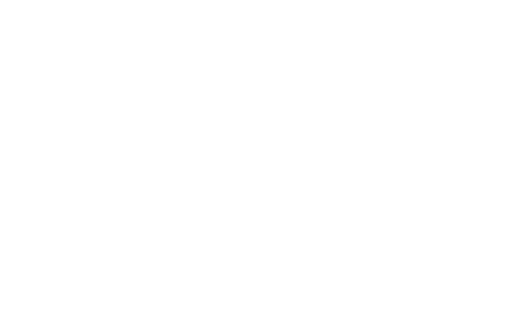
t = 0.00 s
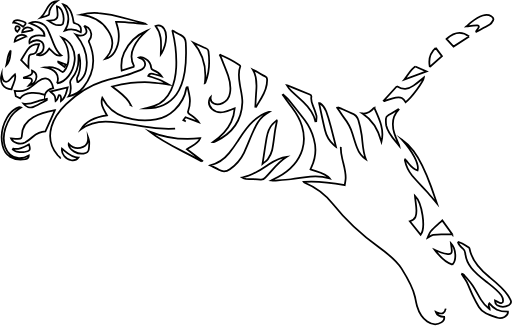
t = 2.00 s
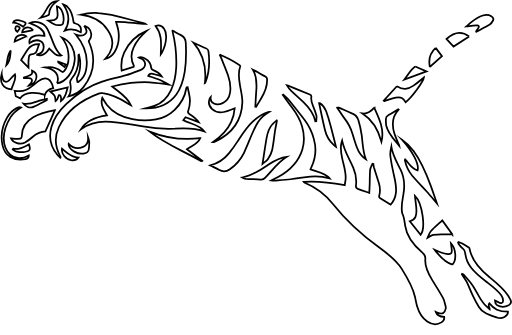
t = 4.00 s
t = 6.00 s: frame unchanged from t = 4.00 s, image omitted
t = 8.00 s: frame unchanged from t = 4.00 s, image omitted
t = 10.00 s: frame unchanged from t = 4.00 s, image omitted

The animated SVG that drew these frames (rendered in a browser with its animation timeline set to each time). Animation: 2 CSS @keyframes rules; frames cover the first 10.00 s.

<svg id="Layer_1" data-name="Layer 1" xmlns="http://www.w3.org/2000/svg" viewBox="0 0 584.25 382.43" style=""><defs><style>.cls-1{fill:none;}.cls-2,.cls-3{fill:#fff;}.cls-2{stroke:#000;stroke-miterlimit:10;stroke-width:2px;}</style></defs><title>tiger_outline</title><path class="cls-1 AXQNFRJU_0" d="M643.52,743c.17-.12.34-.25.49-.38h0C643.86,742.73,643.69,742.86,643.52,743Z" transform="translate(-552.98 -365.49)"></path><path class="cls-2 AXQNFRJU_1" d="M1090.92,390.71c3.87-3.14,7.95-6,13.14-7.54,3.35-1,6.59-1,9.62.81,2.08,1.23,3,3,2,4.94-.9,1.69-2,3.59-3.71,4.6-4.92,3-10.18,5.51-15.3,8.22-.09-.18-.17-.37-.26-.56.93-1.38,2-2.7,2.76-4.14s.06-2.64-1.78-2.6a86.22,86.22,0,0,0-8.78.78,15.86,15.86,0,0,1-3.45.5C1087.06,394.05,1088.93,392.33,1090.92,390.71Zm-2.49,16.47-17.81,11.44c-2.81-3-5.38-5.78-8-8.59C1070.93,402.34,1080.27,400.85,1088.43,407.18Zm-19.06,226c-3.77,0-7.51-.06-11.24,0a77.19,77.19,0,0,0-10.68.53c-2,.32-3.74,1.79-6.36,3.13,1.29-2.77,1.85-5.46,3.58-7.4,3.19-3.58,7-6.72,10.63-10,.86-.8,1.7-1.62,2.46-2.35C1061.56,622.35,1065.37,627.65,1069.37,633.21Zm-41.11-27.51c-.07-4.8-1-9.6-1.51-14.4-.08-.69-.13-1.39-.21-2.25,8.39,8,12.59,36.81,6.54,44.45l-12.39-15.39C1027.87,616,1028.32,610.78,1028.26,605.7Zm-5-39.86a39.55,39.55,0,0,1-8.12-16.93,5.06,5.06,0,0,1-.12-.87c0-.11.14-.23.31-.5,4.56,4.34,6.89,10.5,14.25,12.45,2-6.89-5.57-21.43-17.86-35a55.93,55.93,0,0,1,13.26,12.9c9.43,12.59,14.87,26.6,20,40.73,2.3,6.4,4.48,12.84,6.64,19-3.79-4.4-7.62-9-11.64-13.48C1034.43,578.06,1028.56,572.12,1023.25,565.84Zm27-145.69c2.46,3.31,4.81,6.46,7.12,9.55l-13.23,11.73-.73-.27C1042,433.35,1043.48,426.21,1050.25,420.15Zm-23.34,21.31,12.85,5.51-25.29,9.28C1018.84,451,1021.36,445.18,1026.91,441.46Zm-21,22.51c7.28,4.48,12.1,3.95,19-.72,4.21-2.85,8-6.21,11.85-9.3-.49,4.81-14.11,23.31-20.93,28.26-2.51-4.91-5.17-6.32-11.19-5.24-3.74.66-7.3,2-10.93,3.11-.77.23-1.5.55-2.25.82l-.58-.53ZM1003,517.72c1.26,4.21,3.31,8.26,5,12.38a7.19,7.19,0,0,1,.68,2c-5.94-7.36-13-14.24-14.94-23.37a33.65,33.65,0,0,1-.27-7.84c0-1.75,1.15-3,3-4,3.81-2.05,7.36-4.44,11-6.68l.46.44C1000,498.88,1000.15,508.18,1003,517.72Zm-23-29.31c5.76,12.74,12,25,8.31,38.88C985,514.72,979.42,503.22,966.7,495,973,495.72,976.61,492.59,980.05,488.41Zm-41.58-.55c1.86.79,3.74,1.56,5.59,2.38,3.27,1.44,6.42,3.16,9.83,4.31,4.34,1.46,7,4.18,8,7.74a115.4,115.4,0,0,1,3.92,17.36c1.2,9.27,1.11,18.68,4.82,27.66-5.42-3.41-8.33-8.18-10.24-13.39s-3.52-10.54-5.11-15.84A53.79,53.79,0,0,0,945.66,500c-2.93-3.71-5.31-7.74-7.94-11.63ZM918,483a20,20,0,0,1,7.2,9.52c2,5.49,3.63,11.1,5.14,16.71,2.15,7.93,4,15.91,6,23.68a30.5,30.5,0,0,1-2.55-1.95A32.37,32.37,0,0,1,924,514.52c-2.57-10.39-4.62-20.87-6.89-31.32Zm-35.83-19.57c8.11,3.33,16.2,6.7,24.33,10,1.54.63,2.09,1.28,1.78,2.83-.75,3.73.75,7.21,2.11,10.69a84.24,84.24,0,0,1,3.65,10.46c.5,2-.07,4.24-.17,6.37l-1,.07c-1.94-8.46-7-15.51-13.62-21.78-4.49-4.22-9.18-8.29-13.63-12.54a31.38,31.38,0,0,1-5.18-6.63C881,463.05,881.62,463.18,882.18,463.41Zm-13,39.27c-.86,4.41-1.69,8.05-2.26,11.72-1.16,7.53-1.85,15.13-3.43,22.6-.75,3.56-2.76,7-4.86,10.24-1.3,2-3.86,3.36-6.05,5.16,1.61-10.29,3-19.91,4.65-29.5,1-5.67,2.56-11.21,6.85-15.85A63.82,63.82,0,0,1,869.13,502.68Zm-22.42-54.95c2.95,1.63,5.75,3.47,8.8,4.94a3.49,3.49,0,0,1,2.2,3.52c.37,7.63-2.59,14.5-6.48,21.16-2,3.38-4,6.74-6,10.11l-.94-.13c.36-6.11.64-12.22,1.11-18.33.62-8.13.94-16.2-3.88-23.89C843.26,446,845,446.8,846.71,447.73Zm-96.77-45.89a6.41,6.41,0,0,1,.27-1.2c3.28,1.79,6.14,3.46,9.14,4.94,4,2,5.35,4.71,5.55,8.73.56,11.13.61,22.22-1.22,33.26-1.5,9-3.77,17.95-9.55,25.74q-12,16.26-35.48,15.9c3.8-1,7.26-1.62,10.42-2.81,9.5-3.58,15.29-10.11,19-18.12,3.88-8.39,5.49-17.16,5.92-26.13A143.94,143.94,0,0,0,749.94,401.84Zm-9.79-3.62c2.24,3.3,2.53,7,2.29,10.63a39.08,39.08,0,0,1-4.94,16.91c-.33.59-.75,1.13-1.12,1.69.23-11.12,2-22.31-6-32.27A8.36,8.36,0,0,1,740.15,398.22Zm-34.08,43.33-14.32,4.63c-1-7.47-.32-14.23,2.76-20.65,5.17-10.75,12.93-19.7,25.75-24.83-6.29,5.4-11.53,11.4-14.72,18.56A24.34,24.34,0,0,0,706.07,441.55ZM665.25,380.5c12,.73,23.4,3.83,34.76,7,5.88,1.62,11.79,3.15,17.68,4.73a3.33,3.33,0,0,1,1.32.65c-11.3-.46-22.36-3-33.7-2.49.94,3.47,2.16,6.76,2.67,10.13,1.27,8.41.52,16.65-4.3,24.32a17.81,17.81,0,0,1-10.83,8,63.25,63.25,0,0,0,5.11-6.7c5.17-9,3.69-17.84-2-26.22-6.85-10.14-17.16-16.14-31.06-17.6A61.93,61.93,0,0,1,665.25,380.5Zm-44.55,93c-2.23,2.22-1.08,5.79-4.39,7.51-.33-2.16-.15-4.38-1.09-6.16s-3-3-4.85-4.8l19.71-4.81c-1.68,5.61-1.81,11.39-7.68,15.61C622.42,478.12,623.73,475.46,620.7,473.52Zm-16.59.31A37.65,37.65,0,0,0,589,471.54c-5.4.31-10.1,1.67-13.11,6.17l-5-2.43c-.49-2.29-.88-4.17-1.3-6.13a56.74,56.74,0,0,0,5.95.5A21.4,21.4,0,0,0,588.05,465c3-2.2,5.8-4.56,8.7-6.84,6.76-5.31,12.83-3.93,15.61,3.58.49,1.31.77,2.67,1.21,4.26C608.42,467.06,605.22,469.42,604.11,473.83Zm2.88,5.52c-5.29,2.74-10.44,5.69-15.91,8.14-3.88,1.74-8.6.11-11.53-3.79,7.11,1.4,12.49-1.46,18.19-3.35,2.79-.92,5.77-1.43,8.66-2.13Zm-23.87-72.54-13.51,6.24C570.15,406.41,576.49,403.44,583.12,406.81ZM570.53,397c.19-.67,1-1.69,1.55-1.69a4.57,4.57,0,0,1,2.78,1.08,2,2,0,0,1,.31,2,25.83,25.83,0,0,1-2.57,3.46C570.57,400.39,570,398.77,570.53,397Zm14.2,57.63c-1.47.09-3,0-4.44,0,0-.19-.11-.38-.16-.58,1.62-.59,3.22-1.23,4.86-1.77,4.27-1.42,5.09-2.55,4.41-6.23,3.43,1.31,5.31,4,5.11,7.33-.27,4.44-4,8.5-8.8,9.77,1-1.21,2.43-2.45,3.16-3.95C590.32,456.17,588.52,454.35,584.73,454.6Zm3.92-27.06a3.29,3.29,0,0,0-2.45,1.6,24.8,24.8,0,0,0-.79,5.82c-.12,2.46,0,4.92,0,7.74L577,434c2.25-3.63,4.58-7.75,7.29-11.68,2.87-4.18,7.2-6.51,13.17-6.41-.89,2.57-1.67,5-2.58,7.45S592,427.35,588.65,427.54ZM618,460.72c1.5-4.19,1.71-8.23-1.26-12s-7.39-5.26-12.48-6.23a40,40,0,0,1,5-.44A21.34,21.34,0,0,1,622.91,447c1.4,1.2,2,1,3.11-.28,5.43-6.55,5.81-13.91,4.73-21.45a33.85,33.85,0,0,0-7.38-17c10,3.68,16,15.06,14.65,26.69C636.5,448.14,628.26,458.87,618,460.72Zm.78-24.4.37-.54,8.78,3.31L626.47,442Zm14.28,24.38a5.89,5.89,0,0,1,1.51-5.27c5.95-7,8.12-15,7.89-23.6q0-1.75-.06-3.51c0-.13.1-.26.64-.47a54.72,54.72,0,0,1,1.26,6.52c.51,6.76-.05,13.38-3.38,19.74-.7,1.34.18,3.29.33,4.95l1,.07a21.77,21.77,0,0,0,8.88-13.93c2.94-14.79-1.73-28-11.79-40.25,3.84,1.51,7.84,2.3,11-.73s.92-5.85-1-8.63l.57-.39a23.13,23.13,0,0,1,4,2.33c3.68,3.24,4.22,9.77,1.09,13.45a2.38,2.38,0,0,0-.32,3c7.75,18,5.79,35.19-6.72,51.26-3.87,5-9.28,8.49-16.88,10.31C634.77,470.54,634,465.61,633.08,460.7Zm-1.28-85.1c3,4.35,4.13,9.23,4.9,14.16a2.53,2.53,0,0,0,2.37,2.54c4.91,1.09,7.17,4.91,6,9.93-5.73-3.41-11.61-4.29-18.17-1.85,6.44-10.3,4.91-20.1-1.78-29.85A11.65,11.65,0,0,1,631.8,375.6ZM624,379.09a20.41,20.41,0,0,1,.85,13,3,3,0,0,1-1.8,1.7,11.31,11.31,0,0,1-8.87-1c-2-1-3.77-2.26-6.12-3.68,1.64-.1,2.78-.13,3.9-.24,4.29-.43,6.66-2.34,6.7-6,0-3.3-.54-6.61-.85-10C621.23,373.74,622.9,376.26,624,379.09Zm-16.6-5.32c2.83-4.78,5.71-6.72,10.77-7-4.43,3.1-7.52,6.52-8.73,11-.43,1.61,0,4-1.12,4.72-2.54,1.57-5.8,2.3-9,3.14C603.42,382.23,605,377.8,607.38,373.77Zm-.8,24.25c2.8,5.06,4.68,10.49,6.86,15.79s4.09,10.89,9.4,14.89a8.14,8.14,0,0,1-7.78-2.06c-2-1.76-3.86-3.69-5.94-5.71-2.27,3.66-4.65,7-9.68,7.73-1.35.19-2.83-.34-4.26-.54l.18-.67c4-.7,6.48-2.81,7.11-6.31.58-3.24.46-6.53-3.14-8.48-4.79-2.61-9-.84-12.8,2.09-1.33-6.76,6.16-10.31,17.07-8.22.55-5.24-5.44-10.49-16.7-14.61C594,388.84,602.89,391.34,606.58,398Zm-15.83,1.78-12.6,2.66a6.47,6.47,0,0,1,4.61-5.44C585.36,396.31,588.34,397.29,590.75,399.8Zm-16-11.05a31.56,31.56,0,0,1,5.28,1.62c2.38.84,2.67,1.57,1.34,3.44a23.52,23.52,0,0,1-2.08,2.22c-3.4-2.32-6.47-5-11.37-4.82C569.22,388.12,571.86,388.28,574.78,388.75ZM565.15,423c-.78,5.78-.07,11.9-5,16.77C561.57,434.11,561.17,428.08,565.15,423Zm-10.42,27.19a47.1,47.1,0,0,0,1.57,6.24c1,2.61,3.89,3.21,6.28,1.35a36.84,36.84,0,0,0,3.73-3.87c1.07-1.1,2.19-2.17,3.6-3.56,2,6.6-2.78,11.52-3.9,17.07C556.81,466.55,552,460.09,554.73,450.17Zm27.26,97c-13.92,2.27-23.6-3.61-26.31-16.08-2.37-10.93-.44-21.42,5.24-31.34a27.43,27.43,0,0,1,10.9-10.86c1.42-.76,3-1.84,5.12-.77-5,3-9.25,6.57-12,11.1-6.61,10.85-10.37,22.2-6.07,34.39a22.16,22.16,0,0,0,5.57,8.49c5.29,5,14.14,5.14,21.28.92C585.85,545.45,584.72,546.7,582,547.15ZM580.92,539c-2.85.58-6.13.14-9.09-.37-1.59-.28-2.91-1.69-4.36-2.6l.45-.81c7.28,1.77,12.49-2,18.06-4.89C587.87,536.53,587.55,537.69,580.92,539ZM590,521.87a51.52,51.52,0,0,1-8.58,6.23c-5.66,3-13.63.46-16-4.64,2.64.16,5.34.53,8,.43,3.93-.16,4.36-.75,4.44-4.09.2-8.7,4.39-15.57,12.91-20.53,7.21-4.2,15.24-6.54,23.73-7.89a7.71,7.71,0,0,1,1.07-.06c-3.64,8.09-7.22,16-10.88,24.19C598.87,515.68,594.21,518.35,590,521.87Zm32.2,23.28-.48.41a37.83,37.83,0,0,1-3-2.82c-8.53-9.85-10.41-20.8-7.1-32.5,2.81-9.9,8.85-18.37,16.73-25.88,11.57-11,24.59-20.53,41.12-25.72,9-2.83,18.42-4.71,27.52-7.33,5.26-1.51,10.31-3.58,15.39-5.54,3.67-1.41,6.36-3.7,6.16-7.38s-2.88-5.79-6.88-6.83c-.14,0-.24-.18-.53-.42,3-1,5.45,0,7.66,1.35a12.8,12.8,0,0,1,6.61,10.21c.14,1.56.8,2.27,2.37,2.9,3.83,1.53,7.23,3.59,9.54,7-.7-.24-1.39-.5-2.11-.7-2.6-.72-5.22-1.41-7.82-2.15-2.77-.78-4.48.08-5.28,2.37,4,1.37,8.2,2.53,12.08,4.17s7.3,3.71,11.18,5.72c-7.6-.94-14.67-2.26-21.8-2.57a143.23,143.23,0,0,0-21.32.78A188.69,188.69,0,0,0,681,464.23c7.72,6.58,17.09,11.66,21.32,21.42-1.55-.91-2.55-1.46-3.51-2.06-8.66-5.4-17.73-10.08-28.52-11.69a8.8,8.8,0,0,0-4,.13c-21.38,7.74-37.61,20-46.27,38.72-5.16,11.11-4.46,22.18,1.51,33,.21.4.42.8.62,1.21C622.2,545,622.17,545.08,622.17,545.15Zm12,3.28c-6.43-1.07-11.55-7.27-10.59-13.27,5.57,4.57,10.29,10,18.83,10.24C640.47,548.13,637.82,549.05,634.14,548.43Zm20.13-13.07c-.51,3.63-1.87,4.67-6.15,5.42-6.83,1.19-15.76-3.85-16.87-9.54a8.64,8.64,0,0,1,0-1.41c4.71,4.9,10.27,6.11,16.44,3.34,5.09-2.29,6.05-6.4,5.64-11a23.61,23.61,0,0,1,1.31,4.94A44.31,44.31,0,0,1,654.27,535.36Zm128.88,14.49c-19.77-11.42-41.78-20-59.48-34.13a117.26,117.26,0,0,0,57.67,7.57c-2.38,6.38-9.41,8.53-15.15,12.66l17.57,13.25Zm-30.44-37.48a157.82,157.82,0,0,1-36.83-2.59c-12-2.13-24.12-4-36.3-5.14-12.63-1.21-24.5,1.12-34.43,8.55,6.16-10.21,17-14.2,29.75-16-3.54-6.3-7.91-12.33-5.32-20,1.91,2.94,3.38,5.63,5.29,8.07,7,8.87,17,13.86,29,16.19a71,71,0,0,0,27.06.35,41.73,41.73,0,0,0,21.25-11c7.21-6.87,11.74-14.84,13.16-24a5.85,5.85,0,0,1,.29-1.07,2.61,2.61,0,0,1,.36-.53l1-.07c.82,3.91,1.91,7.79,2.4,11.73a33.69,33.69,0,0,1-1.84,15.63c-.53,1.47-.1,2.21,1.32,3,4.2,2.53,8.12,5.33,10.8,9.47l-15.1-5.61-2.47,3.35c8.12,4.29,18.5,5.25,24,12.83C775.34,511.28,764,511.72,752.71,512.37Zm34-51.63c1.87-16.64-.5-32.22-12.82-46.39,2.4,1.08,4.38,2,6.35,2.86,2.49,1.14,4.89,2.48,7.5,3.38,1.93.66,2.79,1.54,3,3.28,1.62,12,1.31,23.78-3.35,35.3C787.23,459.69,787,460.21,786.75,460.74Zm5.3,17.7a6.25,6.25,0,0,1,1.3-2c-.48,3.09.41,5.61,3.61,7.24,3.41,1.73,6.73,1.18,10-.47a15,15,0,0,0,8.35-11.05c1.38-6.87.2-13.62-2-20.17-2.34-6.86-5.31-13.58-8-20.35-.43-1.08-1-2.12-1.48-3.18l.49-.45c3.91,1.89,7.9,3.68,11.72,5.7,3.42,1.81,6.7,3.84,9.95,5.87.6.38,1.29,1.38,1.1,1.84-3,7.23-1.46,14.44-.24,21.7,1.1,6.5,2.89,13.07,2.64,19.56-.73,19.33-10.34,34.58-30.65,44.28-.52.25-1.06.47-1.61.68a6,6,0,0,1-1.13.06c9.25-6.39,16.32-13.64,20.54-22.7a46.13,46.13,0,0,0,4.13-15.93c-4,1.44-8,3.37-12.36,4.27C797.69,495.53,788.91,487.34,792.05,478.44Zm23.21,80.19c-3.8,2.73-7.7,3.26-12,.94-3.33-1.78-6.75-3.43-10.33-5.24a41.28,41.28,0,0,0,21.44-14,151.72,151.72,0,0,0,9.31-12.88C829,519.3,834,510.9,841.66,504c5-4.49,10.43-8.5,17.42-10.66a2.76,2.76,0,0,1,1-.1c-11.68,6.2-15.79,16.48-20.12,26.64-2.85,6.66-5.43,13.41-8.55,20A49.09,49.09,0,0,1,815.26,558.63Zm35,11.87c-5.56-.36-11.13-.49-16.68-.88a12,12,0,0,1-4.21-1.49c12.07-2.1,21-8.65,30.09-14.79,7.55-5.07,14.57-8.13,20.79-8.78-10.28,6.34-16.58,15.67-24.57,23.73A6.38,6.38,0,0,1,850.29,570.5Zm15.58,1.26a27,27,0,0,1-3.35-.22c3-1.52,5.41-2.68,7.75-4,13.8-7.6,23.6-17.77,27.77-31.51,2.68-8.84,2.22-17.68-.39-26.48-2.31-7.8-6.57-14.83-11.62-21.56-3.48-4.64-6.86-9.35-10.28-14l.51-.35c2,1.9,4.4,3.63,6.12,5.73,6.28,7.74,12.48,15.53,18.48,23.43A61.63,61.63,0,0,1,911.1,524a45.7,45.7,0,0,1-2.72,32.3c-.37.81-.7,1.63-1.07,2.5,7.71,2.86,16.7,3.62,21.82,10.32a58.21,58.21,0,0,0-21.94-2c-7.5.76-14.9,2.18-22.38,3C878.53,570.9,872.19,571.27,865.87,571.76ZM1061.69,717.9c-1.06,5.4-3.9,6.66-9.47,4.45-.59-.23-1.17-.49-1.89-.79,1.33,3.87,4.08,5.5,9.6,5.73.46,2.62-.65,4.68-3.12,6.22-4.7,2.92-11.18,2.51-16.22-1-6.57-4.51-9.6-10.76-11.59-17.44-1-3.46-1.63-7-2.36-10.54-2.43-11.72-8.81-22-15.32-32.37-6.32-10-16-17.26-25.87-24.42-20-14.42-37.62-30.59-52.3-49.11a79.84,79.84,0,0,0-32.4-24.5,2.57,2.57,0,0,1-1.24-1c15.68-1.12,31,.76,46.88,3.82.37-2.61.93-5.1,1.06-7.6.4-7.78-2.2-15.2-3.89-22.73-1.39-6.2-2.54-12.42-.76-18.71.18-.63.42-1.24.63-1.86,1.47,7.37,4.61,14.2,8.05,21,1.67,3.28,3.27,6.6,4.72,10a38.62,38.62,0,0,1,3,20.51c-.25,2.06.57,3.11,2.76,3.8,4,1.27,8,2.7,12.47,4.25.17-3.53.38-6.77.48-10,.16-5.41,0-10.83.48-16.21.22-2.33,1.75-4.58,2.69-6.86l1,.18a30.17,30.17,0,0,0,.7,4c1.81,5.94,3.76,11.85,5.58,17.79a26.52,26.52,0,0,1,.32,15,2.29,2.29,0,0,0,.85,2.1c3.9,2.51,7.92,4.89,12.17,7.47a23.54,23.54,0,0,0,6.06-12.89c1.24-8.15-1.22-16-2.91-23.89-1.38-6.39-2.67-12.81-3.42-19.27-.4-3.33.45-6.77,1.2-10.17,1.19,9.63,6.52,18,10.67,26.66,4.42,9.23,4.8,18.72,3,28.46-1.19,6.63-2.71,13.28-1.44,20.06a3.83,3.83,0,0,0,.2,1.08c2.35,4.47,2.59,9.25,3.29,14,1.79,12.22,9.27,22,19.41,30.44,2.7,2.24,4,4.24,3.65,7.64-.83,8.62,3.2,16.3,7.75,23.77,4.23,6.93,8.68,13.77,12.55,20.85,1.63,3,2.06,6.45,2.94,9.72A5.4,5.4,0,0,1,1061.69,717.9Zm7.65-50.36c-5.5-1.52-13.54-8-20.22-16.81,2.4,1,4.72,2.24,7.22,3a32.84,32.84,0,0,0,7.83,1.73c3.36.21,4.59-.94,4.47-3.77s-.67-5.75-1-8.5C1073.42,649.3,1074.42,662.44,1069.34,667.54Zm51.6,60.71c-8-2.78-17-4.93-21.38-12.27-2.62-4.34-4.92-8.83-7.08-13.35-2.42-5.07-4.32-10.32-6.82-15.36-1.48-3-3.68-5.72-5.56-8.56l.31-.56a7.72,7.72,0,0,1,2.23,1.21c3.35,4,6.94,7.81,9.76,12,3.56,5.33,6.32,11,9.67,16.46a35.45,35.45,0,0,0,9.77,10.63c0-2.3-2.38-4.34-.32-6.58,5.55,6.72,10.46,9.35,21.19,9.43C1133.37,726.52,1125.6,729.86,1120.94,728.25Zm12.65-14.36a13.8,13.8,0,0,1-13.13.09c-1.78-1-2.61-2.58-2.47-5.41,1.58.83,2.8,1.41,3.93,2.09,2.65,1.58,5.29.86,5.28-1.84a11.3,11.3,0,0,0-2.12-6.32c-4.43-6.1-10.86-10.69-17-15.44s-12.43-9.66-17.14-15.7a32.44,32.44,0,0,1-7-17,7.08,7.08,0,0,0-2.36-4.67,51.37,51.37,0,0,1-4.2-4.42,14.43,14.43,0,0,1-1.55-2.87l.59-.61a33.79,33.79,0,0,1,4.14,1.68c2.57,1.45,5,3,7.49,4.63a2.05,2.05,0,0,1,.84,1.22c2.38,13.56,11.65,23.6,22.88,32.68,7.72,6.25,15.47,12.5,20.82,20.49a55,55,0,0,1,3.17,5.5C1136.88,710.31,1136.06,712.42,1133.59,713.89Z" transform="translate(-552.98 -365.49)"></path><path d="M645.1,743.81a6.65,6.65,0,0,0-.72-.81A6.65,6.65,0,0,1,645.1,743.81Z" transform="translate(-552.98 -365.49)" class="AXQNFRJU_2"></path><path d="M644,742.6a4.61,4.61,0,0,0,.37.4,4.61,4.61,0,0,1-.37-.4Z" transform="translate(-552.98 -365.49)" class="AXQNFRJU_3"></path><path class="cls-3 AXQNFRJU_4" d="M1098.54,747.45c.75-1.21.68-2.36-.83-3.12l-1.1.11.48,3.48C1097.59,747.77,1098.36,747.74,1098.54,747.45Z" transform="translate(-552.98 -365.49)"></path><path class="cls-3 AXQNFRJU_5" d="M609.15,744.54l-.07,0s0,.06,0,.09Z" transform="translate(-552.98 -365.49)"></path><path class="cls-3 AXQNFRJU_6" d="M622.38,744.65l-.34-.25v.49Z" transform="translate(-552.98 -365.49)"></path><path class="cls-3 AXQNFRJU_7" d="M584.09,744.59l-.17-.13a2.26,2.26,0,0,1,0,.26Z" transform="translate(-552.98 -365.49)"></path><path class="cls-3 AXQNFRJU_8" d="M640,744.71s0,.07,0,.11l.09-.05Z" transform="translate(-552.98 -365.49)"></path><style data-made-with="vivus-instant">.AXQNFRJU_0{stroke-dasharray:2 4;stroke-dashoffset:3;animation:AXQNFRJU_draw 4ms ease-in 0ms forwards;}.AXQNFRJU_1{stroke-dasharray:7492 7494;stroke-dashoffset:7493;animation:AXQNFRJU_draw 11454ms ease-in 4ms forwards;}.AXQNFRJU_2{stroke-dasharray:3 5;stroke-dashoffset:4;animation:AXQNFRJU_draw 6ms ease-in 11458ms forwards;}.AXQNFRJU_3{stroke-dasharray:2 4;stroke-dashoffset:3;animation:AXQNFRJU_draw 4ms ease-in 11464ms forwards;}.AXQNFRJU_4{stroke-dasharray:10 12;stroke-dashoffset:11;animation:AXQNFRJU_draw 16ms ease-in 11469ms forwards;}.AXQNFRJU_5{stroke-dasharray:1 3;stroke-dashoffset:2;animation:AXQNFRJU_draw 3ms ease-in 11486ms forwards;}.AXQNFRJU_6{stroke-dasharray:2 4;stroke-dashoffset:3;animation:AXQNFRJU_draw 4ms ease-in 11489ms forwards;}.AXQNFRJU_7{stroke-dasharray:1 3;stroke-dashoffset:2;animation:AXQNFRJU_draw 3ms ease-in 11493ms forwards;}.AXQNFRJU_8{stroke-dasharray:1 3;stroke-dashoffset:2;animation:AXQNFRJU_draw 3ms ease-in 11496ms forwards;}@keyframes AXQNFRJU_draw{100%{stroke-dashoffset:0;}}@keyframes AXQNFRJU_fade{0%{stroke-opacity:1;}97.45222929936305%{stroke-opacity:1;}100%{stroke-opacity:0;}}</style></svg>